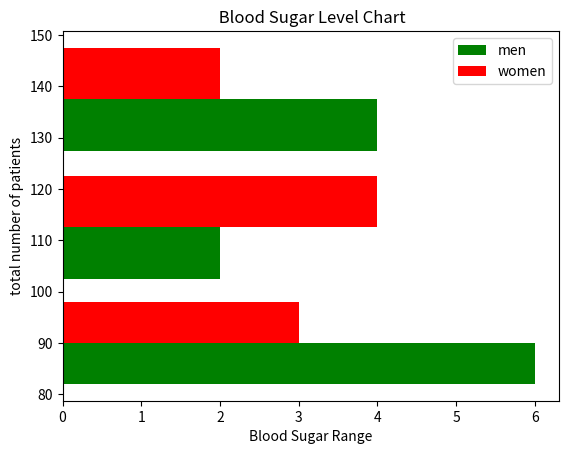

The matplotlib source for this figure:
import matplotlib.pyplot as plt

blood_sugar_men = [113,85,90,150,149,88,93,115,135,80,77,82,129]
blood_sugar_women = [67,89,120,133,150,84,69,89,79,120,112,100]

type = [blood_sugar_men, blood_sugar_women]
colors = ['green', 'red']
label = ['men', 'women']
bins = [80,100,125,150]
plt.xlabel('Blood Sugar Range')
plt.ylabel("total number of patients")
# Diabetic blood_sugar range 
#
# 80-100: Normal
# 100-125: Prediabetic
# 125-150: Diabetic

plt.hist(type, bins, color=colors, label=label, orientation='horizontal')

plt.title(" Blood Sugar Level Chart")
plt.legend()
plt.show()
